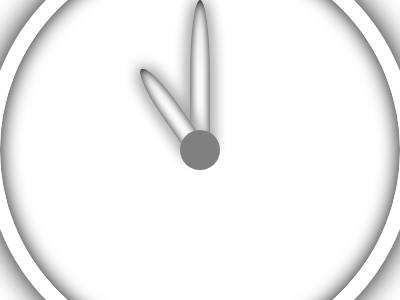

Give the HTML and CSS whose rendering is this image.

<div id="c">
<div id="sc"></div>
<div id="n"></div>
<div id="n1"></div>




</div>
<style>
body{
background: #ffffff;

}
#c{

width:400px;
height: 400px;
border-radius: 50%;
background-color:white;
position:absolute;
top:50%;
left:50%;
transform:translate(-50%,-50%);
border:15px solid white;
box-shadow: 0 0 30px black,
inset 0 0 20px black;

}
#sc{

width:40px;
height: 40px;
border-radius: 50%;
background-color:grey;
position:absolute;
top:50%;
left:50%;
transform:translate(-50%,-50%);
z-index:1;

}
#n{
width:20px;
height: 150px;
background-color:white;
position:absolute;
top:50%;
left:50%;
transform:translate(-50%,-100%);
border-radius: 100% 100% 0 0;

box-shadow:0 0 20px white, 0 0 15px black,inset 0 0 10px black;



}
#n1{
width:20px;
height: 100px;
background-color:white;
position:absolute;
top:110px;
left:40%;
transform:translate(-40%,50%);
transform: rotate(-35deg);
border-radius: 100% 100% 0 0;
box-shadow:0 0 20px white, 0 0 15px black,inset 0 0 10px black;

}
</style>